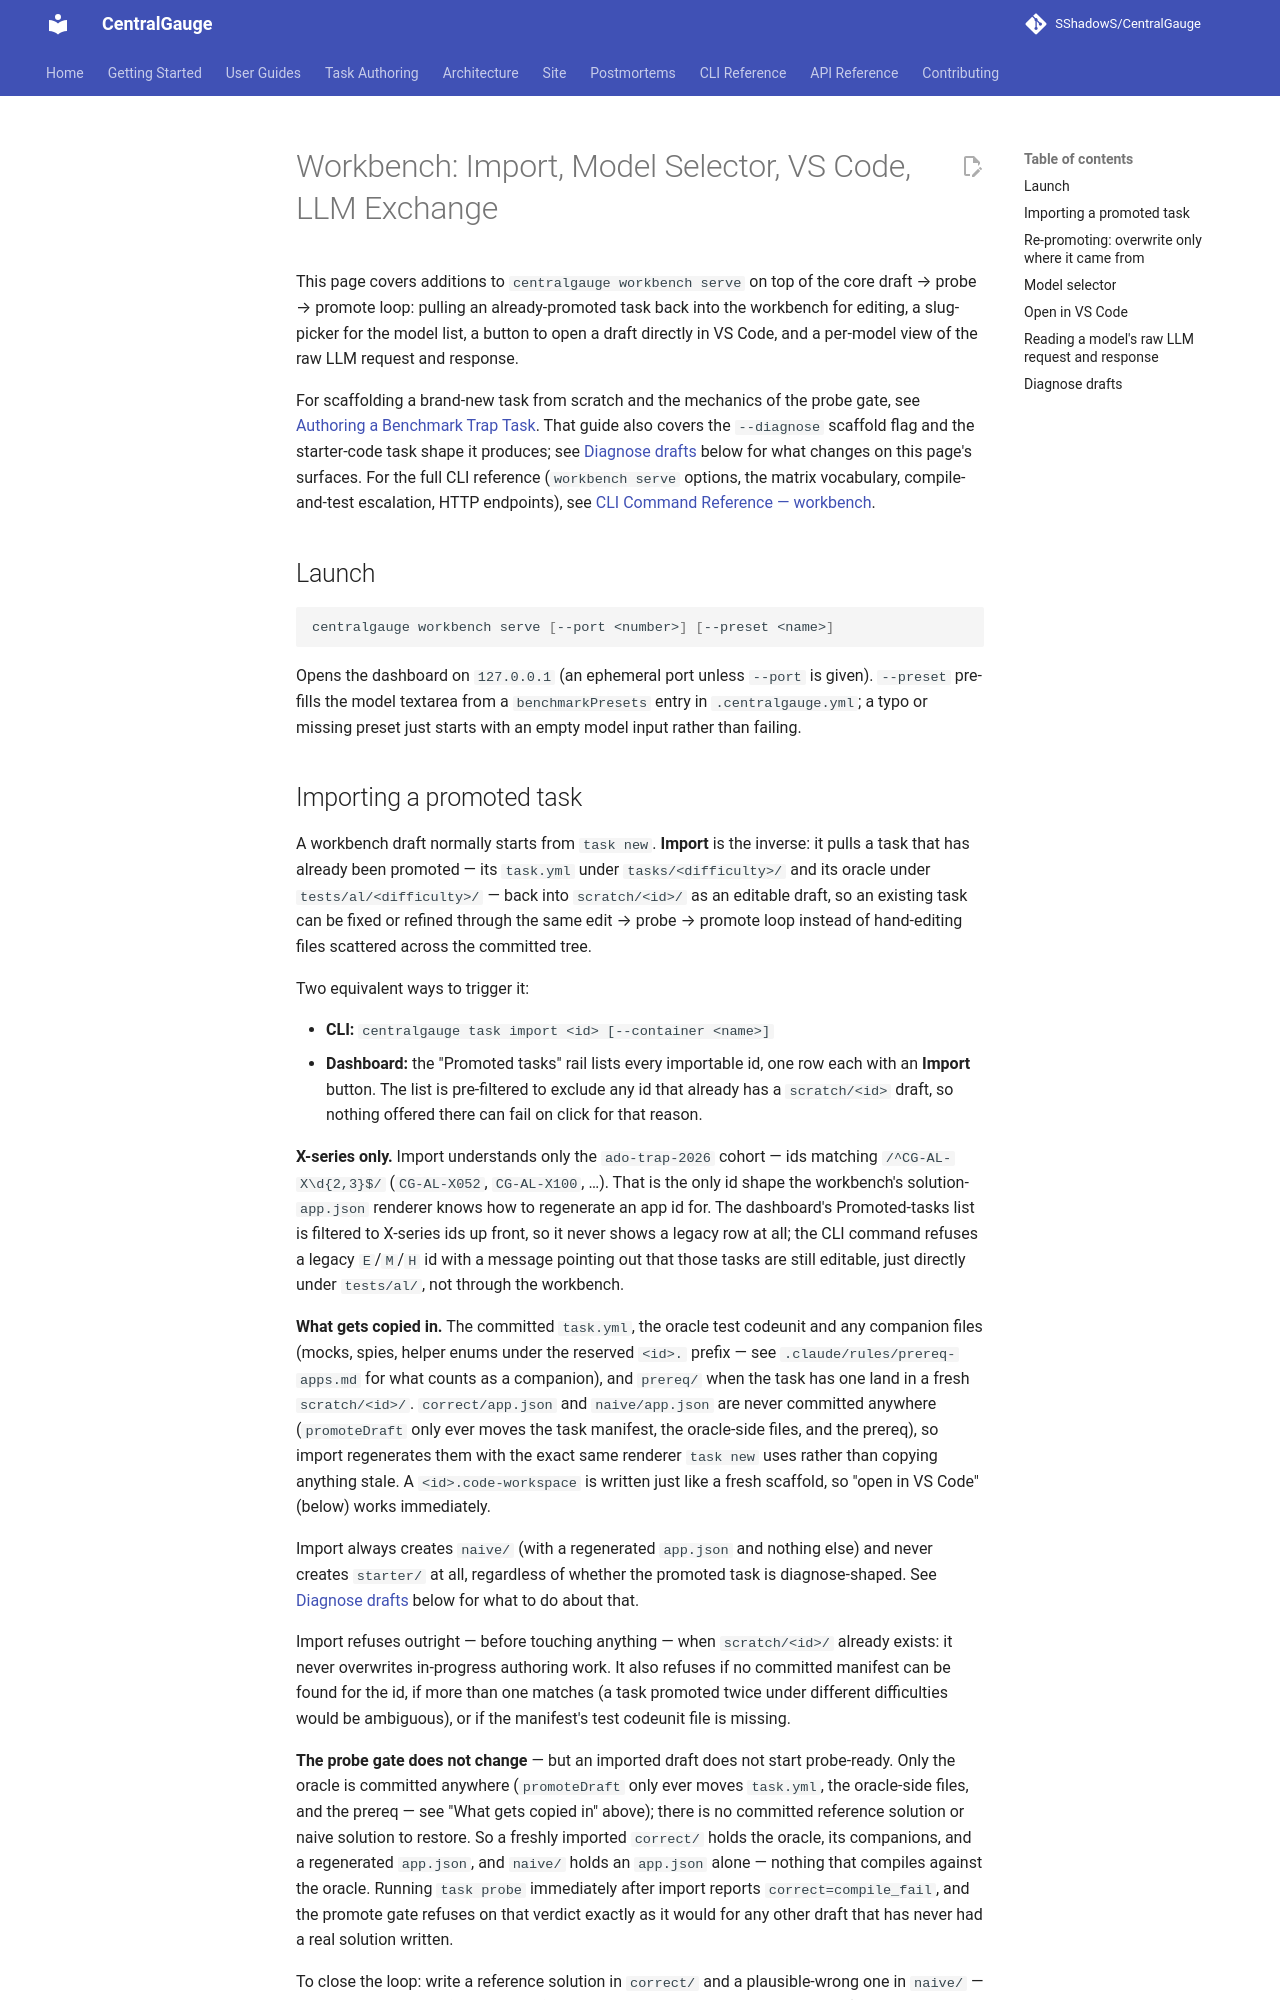

repository: SShadowS/CentralGauge · page: workbench/index.html · generator: mkdocs

# Workbench: Import, Model Selector, VS Code, LLM Exchange

This page covers additions to `centralgauge workbench serve` on top of the
core draft → probe → promote loop: pulling an already-promoted task back into
the workbench for editing, a slug-picker for the model list, a button to open
a draft directly in VS Code, and a per-model view of the raw LLM request and
response.

For scaffolding a brand-new task from scratch and the mechanics of the probe
gate, see [Authoring a Benchmark Trap Task](./task-authoring-guide.md). That
guide also covers the `--diagnose` scaffold flag and the starter-code task
shape it produces; see [Diagnose drafts](#diagnose-drafts) below for what
changes on this page's surfaces. For the full CLI reference (`workbench
serve` options, the matrix vocabulary, compile-and-test escalation, HTTP
endpoints), see [CLI Command Reference — workbench](./cli/commands.md#workbench).

## Launch

```bash
centralgauge workbench serve [--port <number>] [--preset <name>]
```

Opens the dashboard on `127.0.0.1` (an ephemeral port unless `--port` is
given). `--preset` pre-fills the model textarea from a `benchmarkPresets`
entry in `.centralgauge.yml`; a typo or missing preset just starts with an
empty model input rather than failing.
